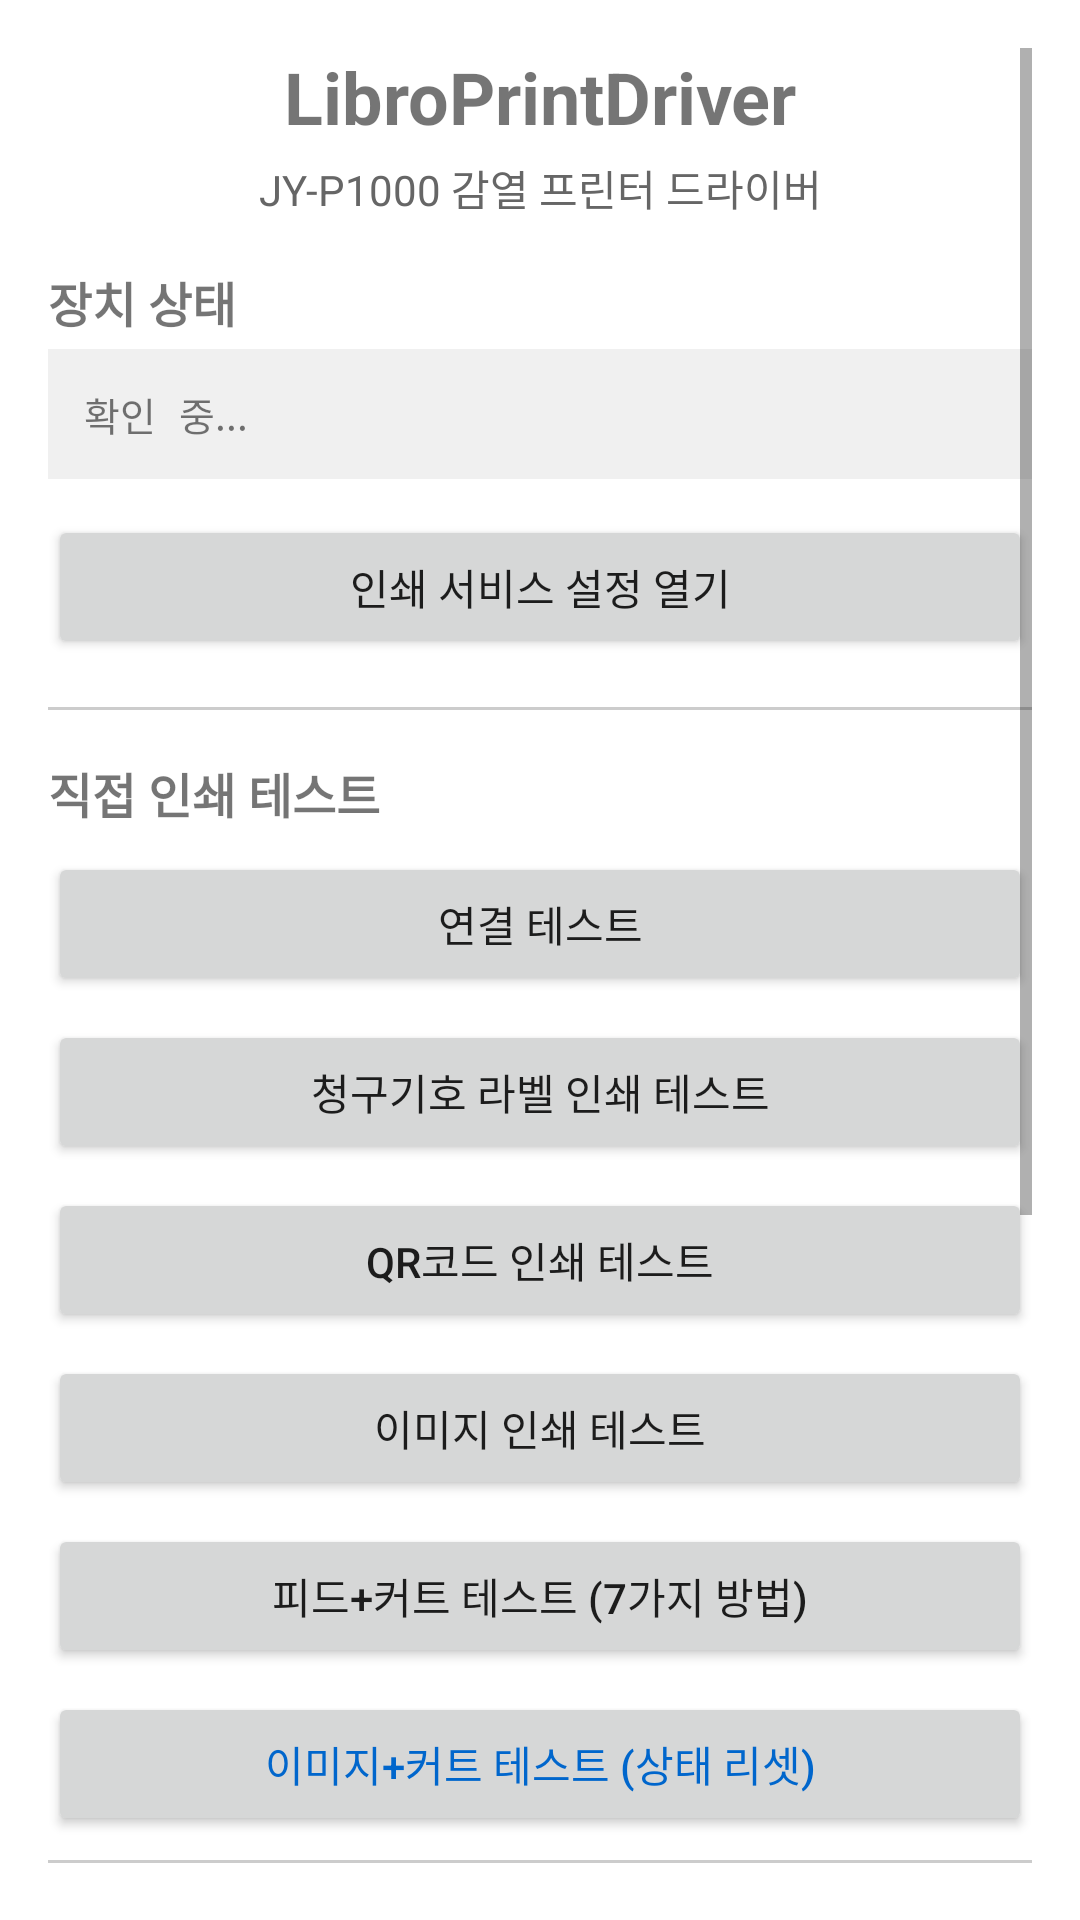

Write the Android layout XML for this screen, with the resource values it uses.
<!-- AndroidManifest.xml: application theme Theme.LibroPrintDriver -->
<!-- res/layout/activity_main.xml -->
<?xml version="1.0" encoding="utf-8"?>
<ScrollView xmlns:android="http://schemas.android.com/apk/res/android"
    android:layout_width="match_parent"
    android:layout_height="match_parent"
    android:padding="16dp">

    <LinearLayout
        android:layout_width="match_parent"
        android:layout_height="wrap_content"
        android:orientation="vertical">

        
        <TextView
            android:layout_width="match_parent"
            android:layout_height="wrap_content"
            android:text="LibroPrintDriver"
            android:textSize="24sp"
            android:textStyle="bold"
            android:gravity="center"
            android:layout_marginBottom="4dp" />

        <TextView
            android:layout_width="match_parent"
            android:layout_height="wrap_content"
            android:text="JY-P1000 감열 프린터 드라이버"
            android:textSize="14sp"
            android:gravity="center"
            android:textColor="#666666"
            android:layout_marginBottom="16dp" />

        
        <TextView
            android:layout_width="match_parent"
            android:layout_height="wrap_content"
            android:text="장치 상태"
            android:textSize="16sp"
            android:textStyle="bold"
            android:layout_marginBottom="4dp" />

        <TextView
            android:id="@+id/tvDeviceStatus"
            android:layout_width="match_parent"
            android:layout_height="wrap_content"
            android:text="확인 중..."
            android:textSize="13sp"
            android:background="#F0F0F0"
            android:padding="12dp"
            android:fontFamily="monospace"
            android:layout_marginBottom="12dp" />

        
        <Button
            android:id="@+id/btnOpenPrintSettings"
            android:layout_width="match_parent"
            android:layout_height="wrap_content"
            android:text="인쇄 서비스 설정 열기"
            android:layout_marginBottom="16dp" />

        
        <View
            android:layout_width="match_parent"
            android:layout_height="1dp"
            android:background="#CCCCCC"
            android:layout_marginBottom="16dp" />

        
        <TextView
            android:layout_width="match_parent"
            android:layout_height="wrap_content"
            android:text="직접 인쇄 테스트"
            android:textSize="16sp"
            android:textStyle="bold"
            android:layout_marginBottom="8dp" />

        <Button
            android:id="@+id/btnTestConnection"
            android:layout_width="match_parent"
            android:layout_height="wrap_content"
            android:text="연결 테스트"
            android:layout_marginBottom="8dp" />

        <Button
            android:id="@+id/btnTestLabel"
            android:layout_width="match_parent"
            android:layout_height="wrap_content"
            android:text="청구기호 라벨 인쇄 테스트"
            android:layout_marginBottom="8dp" />

        <Button
            android:id="@+id/btnTestQrCode"
            android:layout_width="match_parent"
            android:layout_height="wrap_content"
            android:text="QR코드 인쇄 테스트"
            android:layout_marginBottom="8dp" />

        <Button
            android:id="@+id/btnTestImage"
            android:layout_width="match_parent"
            android:layout_height="wrap_content"
            android:text="이미지 인쇄 테스트"
            android:layout_marginBottom="8dp" />

        <Button
            android:id="@+id/btnTestCut"
            android:layout_width="match_parent"
            android:layout_height="wrap_content"
            android:text="피드+커트 테스트 (7가지 방법)"
            android:layout_marginBottom="8dp" />

        <Button
            android:id="@+id/btnTestImageCut"
            android:layout_width="match_parent"
            android:layout_height="wrap_content"
            android:text="이미지+커트 테스트 (상태 리셋)"
            android:textColor="#0066CC"
            android:layout_marginBottom="8dp" />


        
        <View
            android:layout_width="match_parent"
            android:layout_height="1dp"
            android:background="#CCCCCC"
            android:layout_marginBottom="16dp" />

        
        <TextView
            android:layout_width="match_parent"
            android:layout_height="wrap_content"
            android:text="텍스트 인쇄"
            android:textSize="16sp"
            android:textStyle="bold"
            android:layout_marginBottom="4dp" />

        <EditText
            android:id="@+id/etTestText"
            android:layout_width="match_parent"
            android:layout_height="100dp"
            android:gravity="top|start"
            android:inputType="textMultiLine"
            android:hint="인쇄할 텍스트를 입력하세요"
            android:background="#FAFAFA"
            android:padding="8dp"
            android:layout_marginBottom="8dp" />

        <Button
            android:id="@+id/btnTestText"
            android:layout_width="match_parent"
            android:layout_height="wrap_content"
            android:text="텍스트 인쇄"
            android:layout_marginBottom="16dp" />

        
        <View
            android:layout_width="match_parent"
            android:layout_height="1dp"
            android:background="#CCCCCC"
            android:layout_marginBottom="16dp" />

        
        <TextView
            android:layout_width="match_parent"
            android:layout_height="wrap_content"
            android:text="로그"
            android:textSize="16sp"
            android:textStyle="bold"
            android:layout_marginBottom="4dp" />

        <TextView
            android:id="@+id/tvLog"
            android:layout_width="match_parent"
            android:layout_height="wrap_content"
            android:minHeight="120dp"
            android:text=""
            android:textSize="11sp"
            android:background="#F5F5F5"
            android:padding="8dp"
            android:fontFamily="monospace" />

    </LinearLayout>
</ScrollView>
<!-- resources referenced by this layout -->
<resources>
  <style name="Theme.LibroPrintDriver" parent="Theme.MaterialComponents.DayNight.DarkActionBar">
          
          <item name="colorPrimary">@color/purple_500</item>
          <item name="colorPrimaryVariant">@color/purple_700</item>
          <item name="colorOnPrimary">@color/white</item>
          
          <item name="colorSecondary">@color/teal_200</item>
          <item name="colorSecondaryVariant">@color/teal_700</item>
          <item name="colorOnSecondary">@color/black</item>
          
          <item name="android:statusBarColor">?attr/colorPrimaryVariant</item>
          
      </style>
  <!-- not gathered from this repository: default colours our renderer supplied (Android Studio template values) -->
  <color name="purple_500">#FF6200EE</color>
  <color name="purple_700">#FF3700B3</color>
  <color name="teal_200">#FF03DAC5</color>
  <color name="teal_700">#FF018786</color>
  <color name="black">#FF000000</color>
  <color name="white">#FFFFFFFF</color>
</resources>
